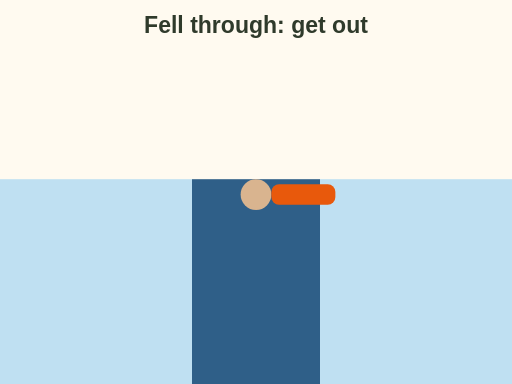
t = 0.00 s
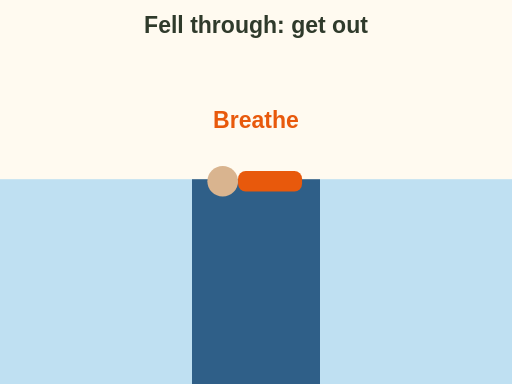
t = 1.18 s
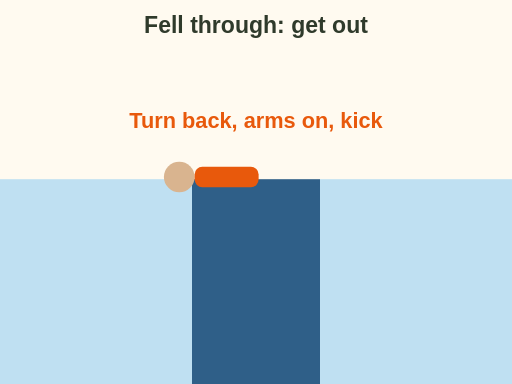
t = 2.63 s
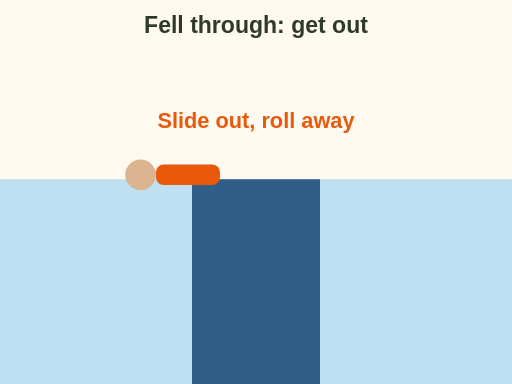
t = 3.90 s
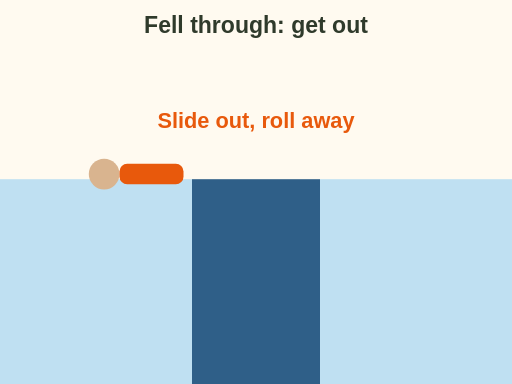
t = 5.10 s
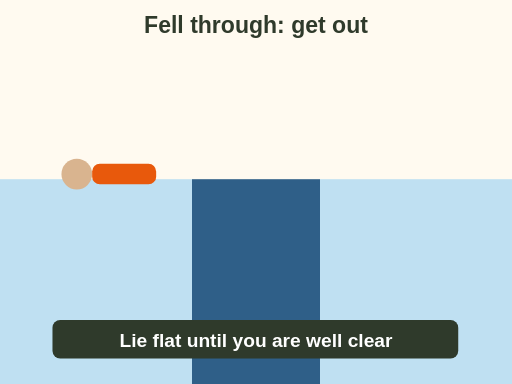
t = 6.40 s

The animated SVG that drew these frames (rendered in a browser with its animation timeline set to each time). Animation: 5 SMIL elements (animate=4,animateMotion=1); one cycle of 6.40 s.

<svg xmlns="http://www.w3.org/2000/svg" viewBox="0 0 400 300" font-family="sans-serif" role="img" aria-label="Animation: a person in a hole in the ice breathes, turns back toward solid ice, puts arms on it and kicks, slides out flat and rolls away. Lie flat until well clear of the hole.">
  <rect width="400" height="300" fill="#fffaf0"/>
  <text x="200" y="26" font-size="18" font-weight="bold" fill="#2f3a2b" text-anchor="middle">Fell through: get out</text><rect x="0" y="140" width="150" height="160" rx="0" fill="#bfe0f2"/><rect x="250" y="140" width="150" height="160" rx="0" fill="#bfe0f2"/><rect x="150" y="140" width="100" height="160" rx="0" fill="#2f5f88"/><g><animateMotion path="M200 152 L200 152 L170 140 L100 136 L60 136" keyTimes="0;0.25;0.5;0.8;1" calcMode="linear" dur="6s" fill="freeze"/><circle cx="0" cy="0" r="12.0" fill="#d9b48f"/><rect x="12" y="-8" width="50" height="16" rx="6" fill="#e8590c"/></g><g opacity="0"><animate attributeName="opacity" values="0;1;1;0" keyTimes="0;0.100;0.900;1" begin="0.2s" dur="1.4000000000000001s" fill="freeze"/><text x="200" y="100" font-size="18" font-weight="bold" fill="#e8590c" text-anchor="middle">Breathe</text></g><g opacity="0"><animate attributeName="opacity" values="0;1;1;0" keyTimes="0;0.100;0.900;1" begin="1.6s" dur="1.6s" fill="freeze"/><text x="200" y="100" font-size="17" font-weight="bold" fill="#e8590c" text-anchor="middle">Turn back, arms on, kick</text></g><g opacity="0"><animate attributeName="opacity" values="0;1;1;0" keyTimes="0;0.100;0.900;1" begin="3.2s" dur="2.3999999999999995s" fill="freeze"/><text x="200" y="100" font-size="17" font-weight="bold" fill="#e8590c" text-anchor="middle">Slide out, roll away</text></g><g opacity="0"><animate attributeName="opacity" values="0;1" begin="6s" dur="0.4s" fill="freeze"/><rect x="41" y="250" width="317" height="30" rx="6" fill="#2f3a2b"/><text x="200" y="271" font-size="15" font-weight="bold" fill="#ffffff" text-anchor="middle">Lie flat until you are well clear</text></g>
</svg>
